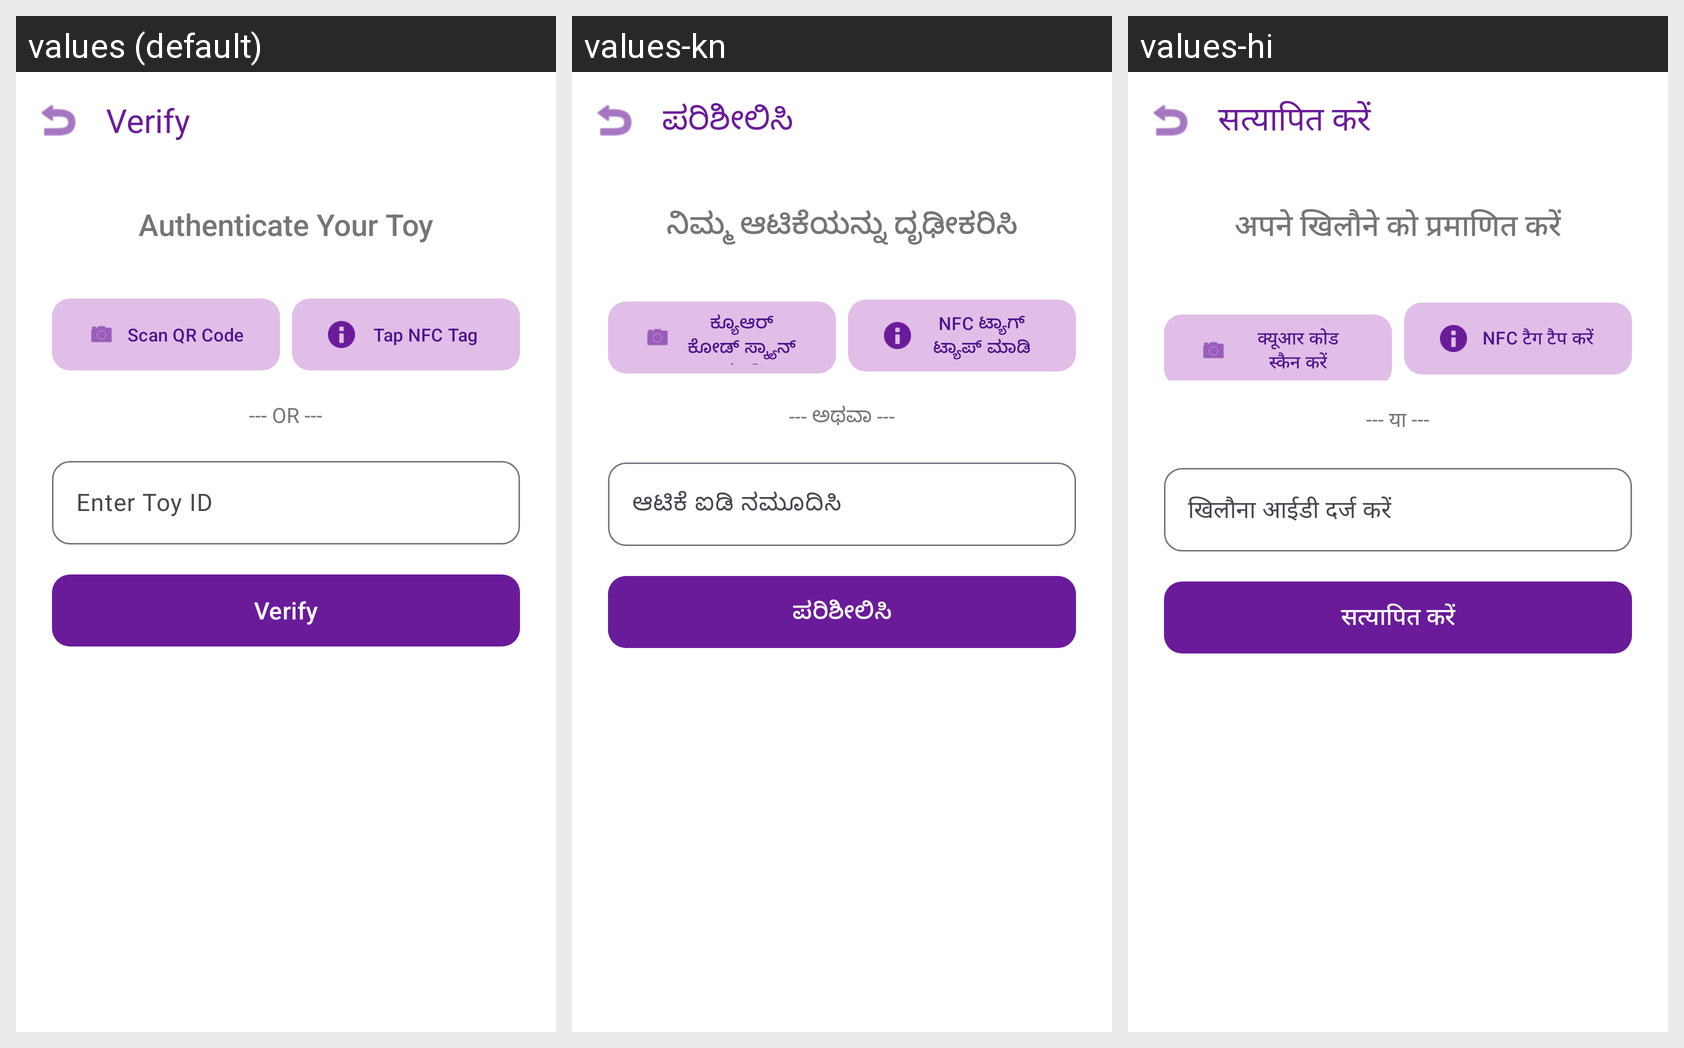

This grid shows one Android layout under several languages. Give, for every string resource on the screen, its name, the default text and each shown locale's text.
Android screen res/layout/activity_verify.xml rendered under 3 locales, left to right: values (default), values-kn, values-hi. Device: Nexus 5 (rendered at 1080×1920; each locale shown at half size, 540×960, under a caption strip naming it); theme Theme.ChannapatnaApp.
Strings drawn on this screen, with the default value and each locale's value (text and hints the layout hard-codes, and strings that could not be matched under every locale, appear in the picture but are not listed):

verify
  values: Verify
  values-kn: ಪರಿಶೀಲಿಸಿ
  values-hi: सत्यापित करें

authenticate_toy
  values: Authenticate Your Toy
  values-kn: ನಿಮ್ಮ ಆಟಿಕೆಯನ್ನು ದೃಢೀಕರಿಸಿ
  values-hi: अपने खिलौने को प्रमाणित करें

scan_qr
  values: Scan QR Code
  values-kn: ಕ್ಯೂಆರ್ ಕೋಡ್ ಸ್ಕ್ಯಾನ್ ಮಾಡಿ
  values-hi: क्यूआर कोड स्कैन करें

scan_nfc
  values: Tap NFC Tag
  values-kn: NFC ಟ್ಯಾಗ್ ಟ್ಯಾಪ್ ಮಾಡಿ
  values-hi: NFC टैग टैप करें

or
  values: --- OR ---
  values-kn: --- ಅಥವಾ ---
  values-hi: --- या ---

enter_id
  values: Enter Toy ID
  values-kn: ಆಟಿಕೆ ಐಡಿ ನಮೂದಿಸಿ
  values-hi: खिलौना आईडी दर्ज करें

verify_btn
  values: Verify
  values-kn: ಪರಿಶೀಲಿಸಿ
  values-hi: सत्यापित करें
